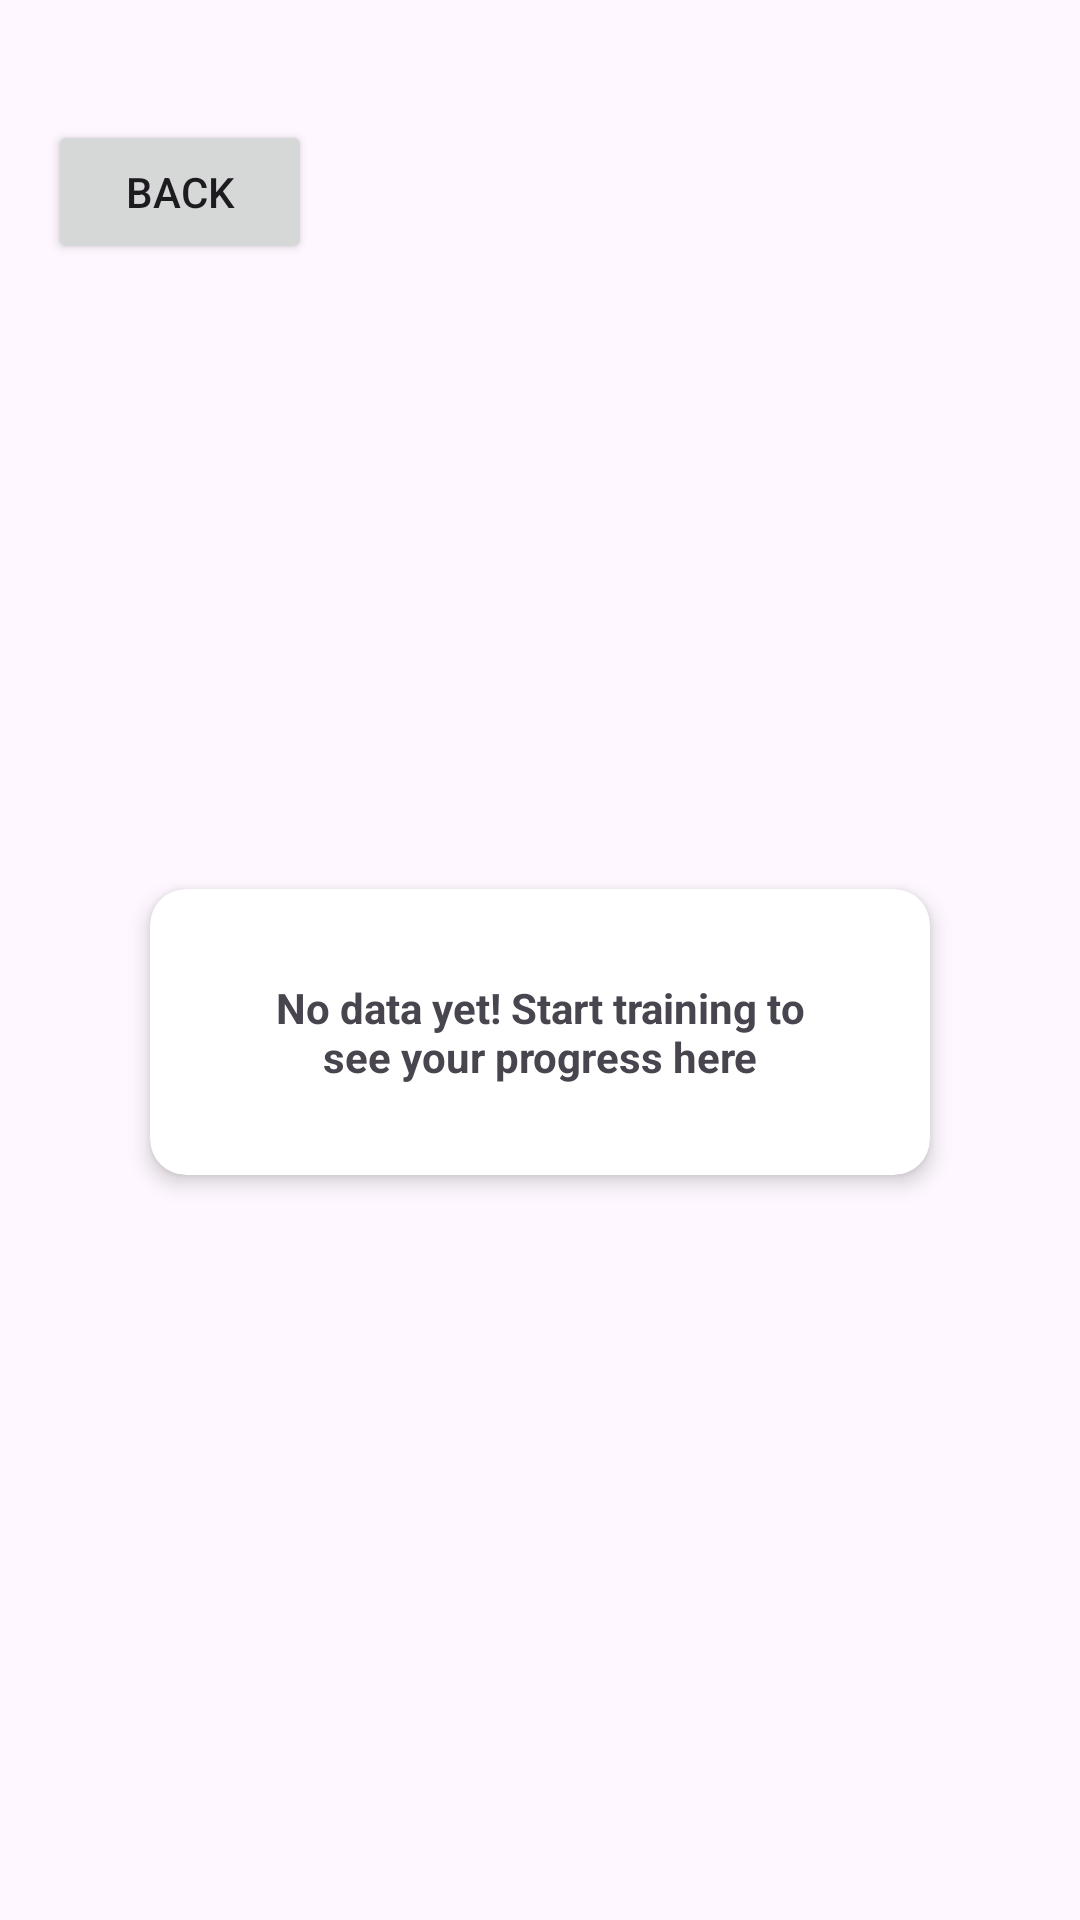

Reconstruct the res/layout file that produces this screen, plus the resources it refers to.
<!-- AndroidManifest.xml: application theme Theme.Parcial2 -->
<!-- res/layout/activity_history.xml -->
<LinearLayout xmlns:android="http://schemas.android.com/apk/res/android"
    xmlns:app="http://schemas.android.com/apk/res-auto"
    android:layout_width="match_parent"
    android:layout_height="match_parent"
    android:orientation="vertical"
    style="@style/FONDO_LAYOUT"
    android:scrollbars="none"

    >
    <Button
        android:id="@+id/backButton"
        android:layout_width="wrap_content"
        android:layout_height="wrap_content"
        android:text="@string/btn_back"
        app:icon="@drawable/icon_back"
        app:cornerRadius="12dp"
        android:layout_marginTop="40dp"
        android:layout_marginLeft="16dp"


        />
<LinearLayout
    android:layout_width="match_parent"
    android:layout_height="match_parent"
    android:orientation="vertical"
    android:gravity="center"
    android:layout_marginTop="30dp"
    >

    <androidx.cardview.widget.CardView
        android:gravity="center"
        android:id="@+id/cardViewHistorial"
        android:layout_width="match_parent"
        android:layout_height="wrap_content"
        android:layout_marginHorizontal="50dp"
        android:layout_marginTop="10dp"
        android:layout_marginBottom="80dp"
        app:cardCornerRadius="12dp"
        app:cardElevation="4dp"
        style="@style/META_BACKGROUND"


        >

        <LinearLayout
            android:layout_width="match_parent"
            android:layout_height="match_parent"
            android:orientation="vertical"
            android:padding="30dp"

            >


            <TextView
                android:id="@+id/lblEntrenamiento"
                android:layout_width="match_parent"
                android:layout_height="wrap_content"
                android:gravity="center"
                android:text="@string/no_data_message"
                android:textStyle="bold" />


        </LinearLayout>

    </androidx.cardview.widget.CardView>

    <ListView

        android:scrollbars="none"
        android:id="@+id/listView"
        android:layout_width="match_parent"
        android:layout_height="match_parent"
        android:divider="@android:color/transparent"
        android:dividerHeight="0dp"
        android:visibility="gone"
        />


</LinearLayout>

</LinearLayout>
<!-- resources referenced by this layout -->
<resources>
  <string name="btn_back">Back</string>
  <string name="no_data_message">No data yet! Start training to see your progress here</string>
  <style name="FONDO_LAYOUT">
          <item name="android:background">#091526</item>
      </style>
  <style name="META_BACKGROUND">
          <item name="strokeColor">@color/primary</item>
          <item name="cardBackgroundColor">#FFFFFF</item>
      </style>
  <style name="Theme.Parcial2" parent="Base.Theme.Parcial2" />
  <color name="primary">#A2C2FA</color>
  <style name="Base.Theme.Parcial2" parent="Theme.Material3.DayNight.NoActionBar">
          
          
  
          <item name="colorPrimary">@color/primary</item>
          <item name="colorOnPrimary">@color/on_primary</item>
  
  
      </style>
  <color name="on_primary">#FFFFFF</color>
</resources>
